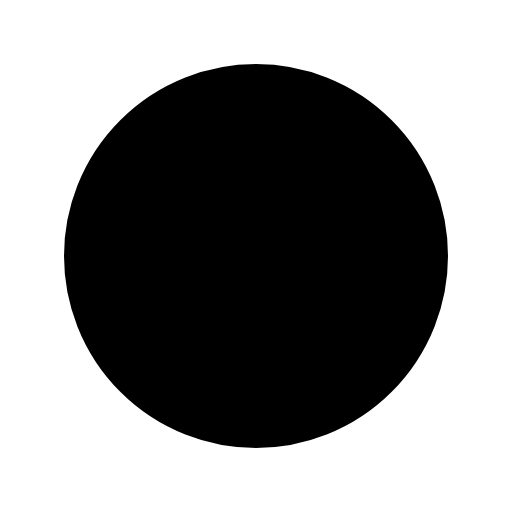
t = 0.00 s
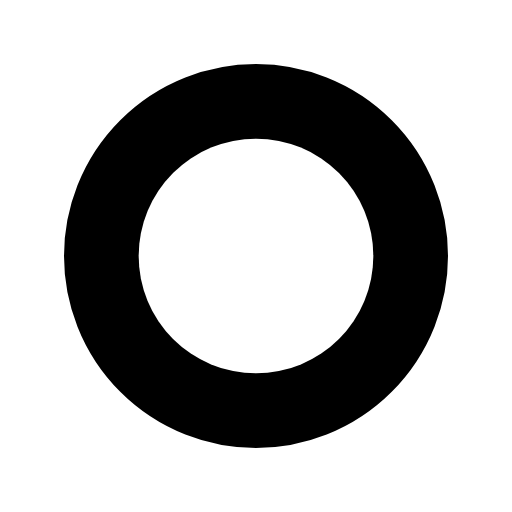
t = 0.25 s
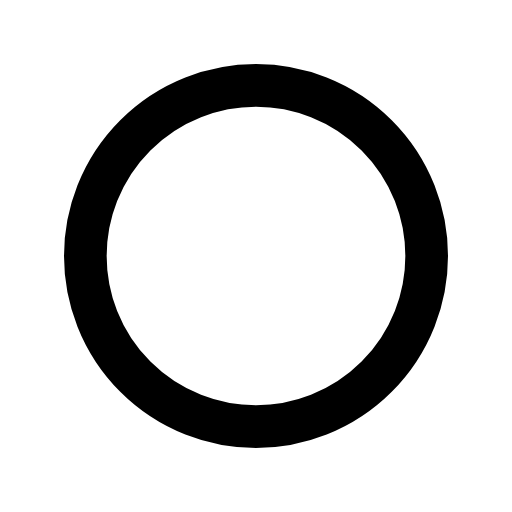
t = 0.50 s
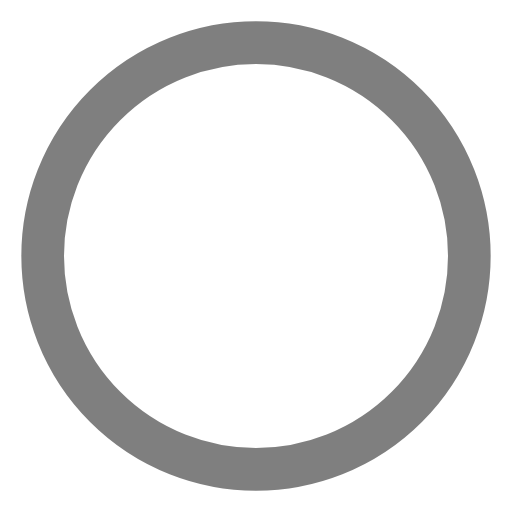
t = 0.75 s
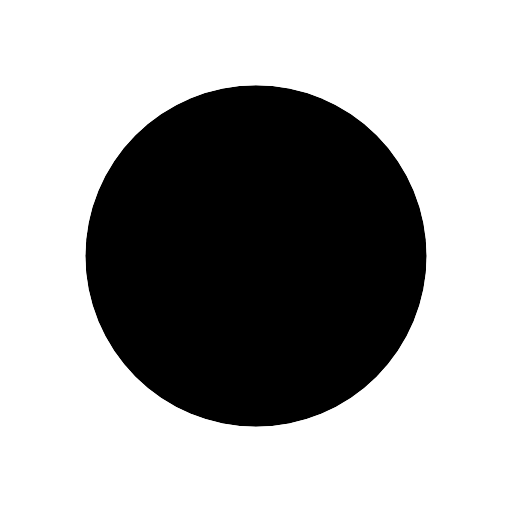
t = 1.00 s
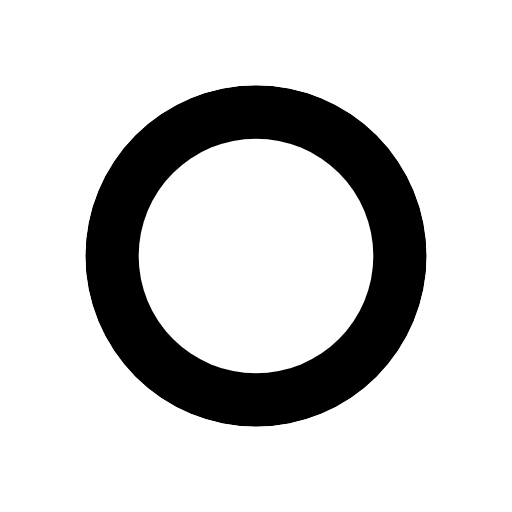
t = 1.25 s

The animated SVG that drew these frames (rendered in a browser with its animation timeline set to each time). Animation: 4 SMIL elements (animate=4); one cycle of 1.50 s, repeats indefinitely.

<svg xmlns="http://www.w3.org/2000/svg" fill="none" viewBox="0 0 24 24">
    <defs>
        <mask id="mask1">
            <circle cx="12" cy="12" r="8" fill="white" />
            <circle cx="12" cy="12" r="0" fill="black">
                <animate id="clip" attributeName="r"
                     values="0;5;6;6" dur="0.5s"
                     begin="0s" repeatCount="indefinite" />
            </circle>
        </mask>
    </defs>
    <circle cx="12" cy="12" r="8" stroke-width="2" stroke="currentColor" opacity="1">
        <animate id="c1" attributeName="r"
                 values="8;12;12" dur="1s"
                 begin="0.5s" repeatCount="indefinite"  />
        <animate id="c2" attributeName="opacity"
                 values="1;0;0" dur="1s"
                 begin="0.5s" repeatCount="indefinite"  />
    </circle>
    <circle cx="12" cy="12" r="8" fill="currentColor" mask="url(#mask1)" visibility="visible">
        <animate id="visibility" attributeName="visibility" values="visible;hidden" dur="1s" begin="0s" repeatCount="indefinite" />
    </circle>
</svg>
